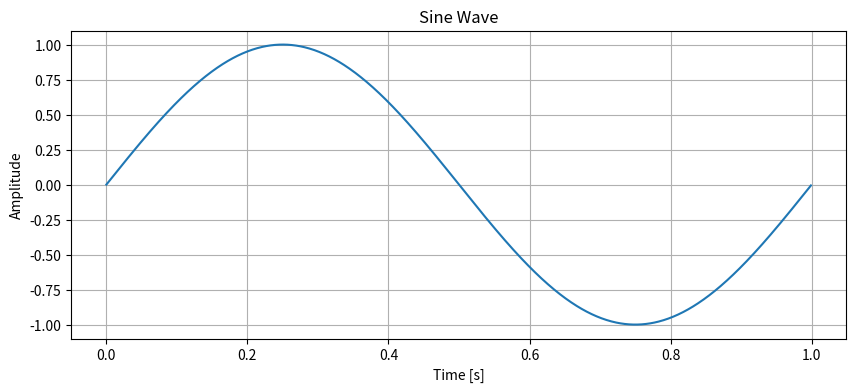

This figure's Python source:


import numpy as np
import matplotlib.pyplot as plt

def display_sine_wave(frequency=1, amplitude=1, phase=0, duration=1, sample_rate=1000):
    """
    Function to generate and display a sine wave.

    Parameters:
    - frequency: the frequency of the sine wave
    - amplitude: the amplitude of the sine wave
    - phase: the phase of the sine wave
    - duration: the duration of the sine wave in seconds
    - sample_rate: the number of samples per second
    """
    # Generate the time values
    t = np.linspace(0, duration, int(sample_rate * duration), False)

    # Generate the sine wave
    sine_wave = amplitude * np.sin(2 * np.pi * frequency * t + phase)

    # Display the sine wave
    plt.figure(figsize=(10, 4))
    plt.plot(t, sine_wave)
    plt.title('Sine Wave')
    plt.xlabel('Time [s]')
    plt.ylabel('Amplitude')
    plt.grid(True)
    plt.show()

# Test the function
display_sine_wave()